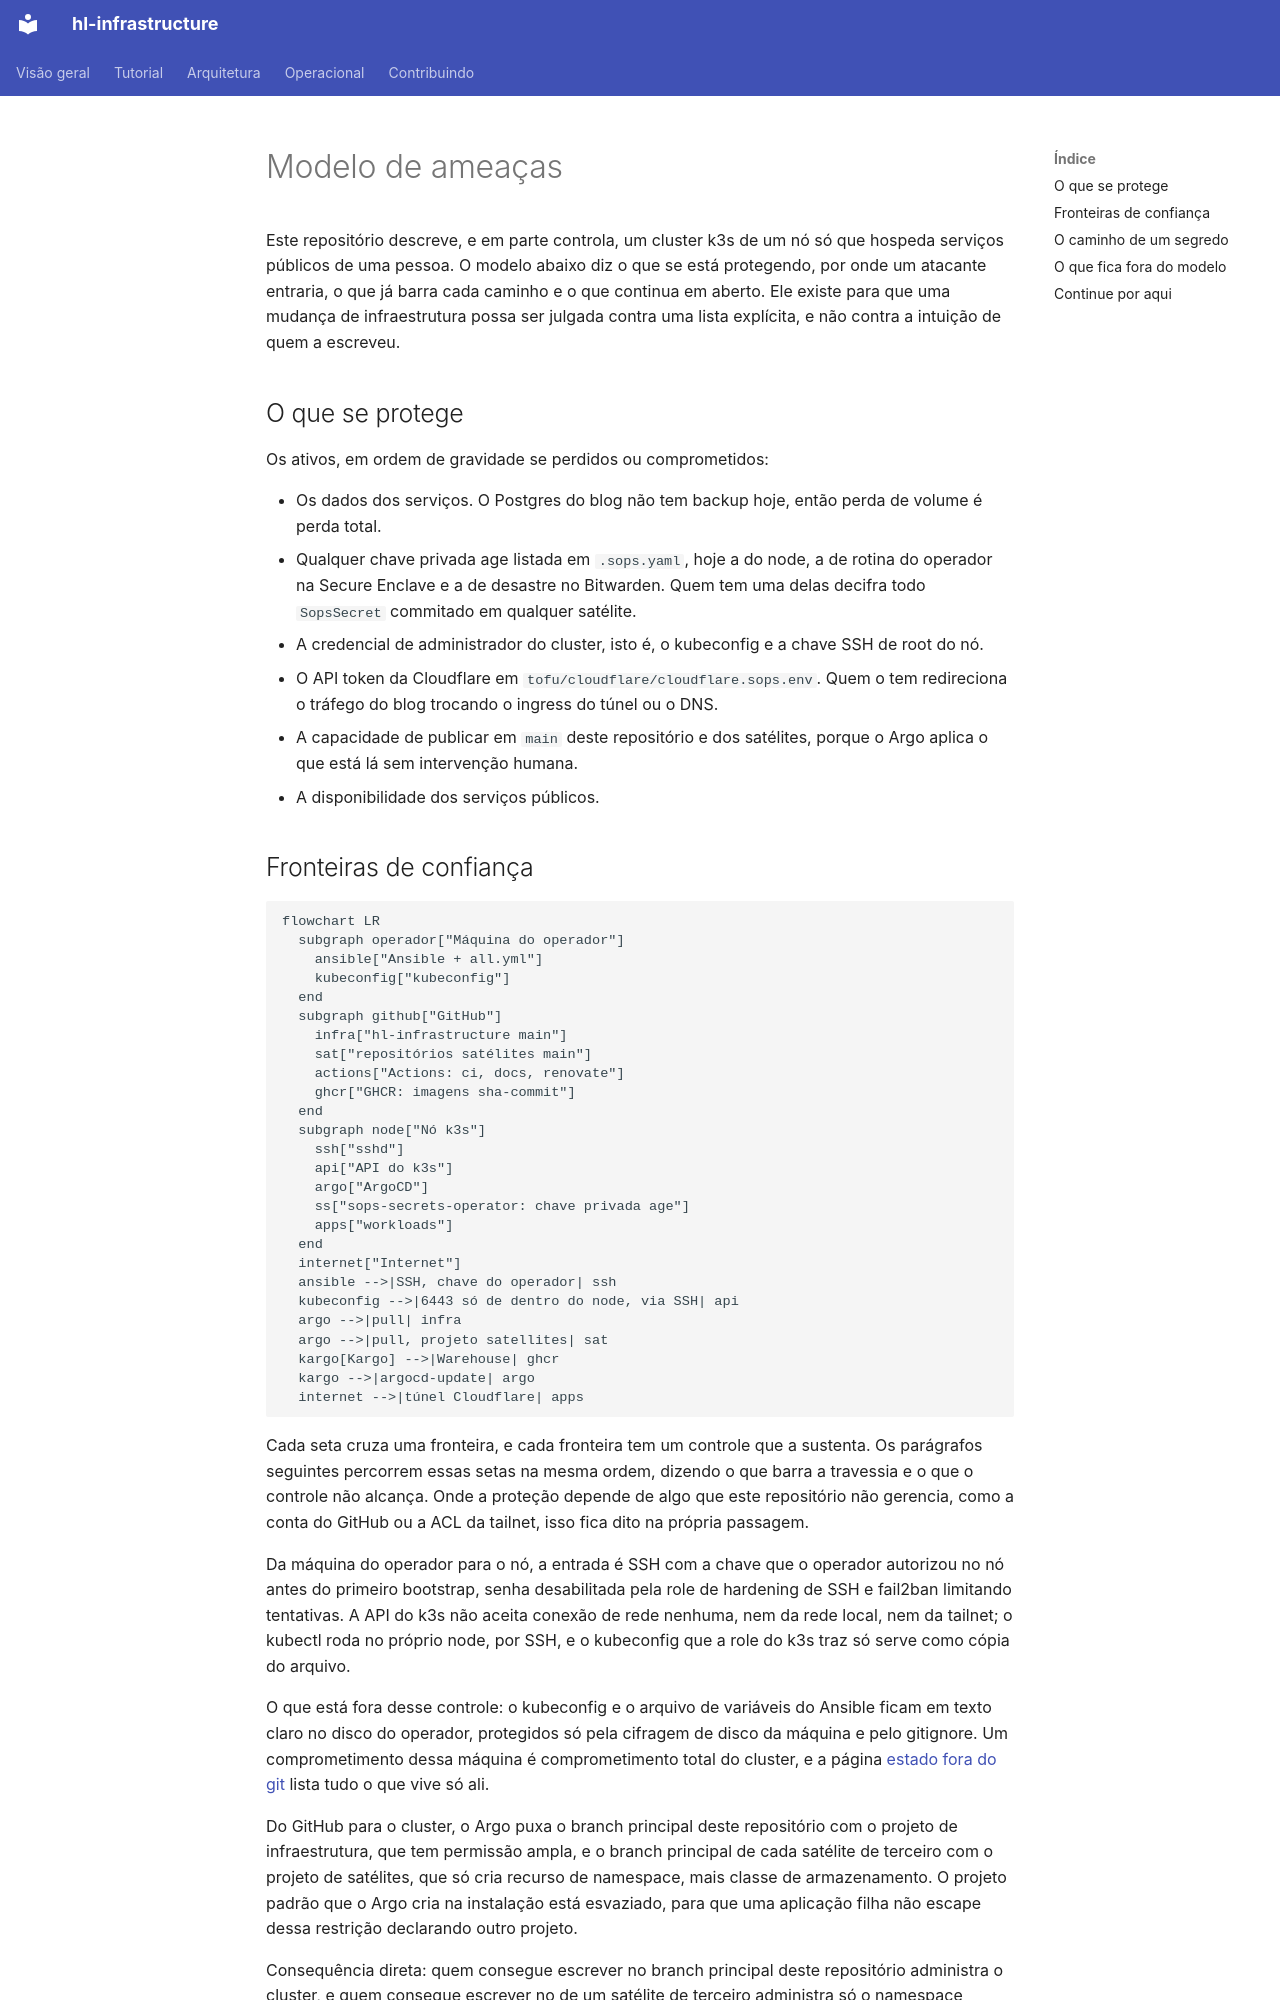

repository: guesant/hl-infrastructure · page: arquitetura/modelo-de-ameacas/index.html · generator: mkdocs

# Modelo de ameaças

<!-- source-of-trust paths=".sops.yaml .tools/sops-recipients.sh .tools/sops-drill.sh .tools/sops-sync.sh .tools/sops-rotate.sh" -->

Este repositório descreve, e em parte controla, um cluster k3s de um nó só que hospeda serviços públicos de uma pessoa. O modelo abaixo diz o que se está protegendo, por onde um atacante entraria, o que já barra cada caminho e o que continua em aberto. Ele existe para que uma mudança de infraestrutura possa ser julgada contra uma lista explícita, e não contra a intuição de quem a escreveu.

## O que se protege

Os ativos, em ordem de gravidade se perdidos ou comprometidos:

- Os dados dos serviços. O Postgres do blog não tem backup hoje, então perda de volume é perda total.
- Qualquer chave privada age listada em `.sops.yaml`, hoje a do node, a de rotina do operador na Secure Enclave e a de desastre no Bitwarden. Quem tem uma delas decifra todo `SopsSecret` commitado em qualquer satélite.
- A credencial de administrador do cluster, isto é, o kubeconfig e a chave SSH de root do nó.
- O API token da Cloudflare em `tofu/cloudflare/cloudflare.sops.env`. Quem o tem redireciona o tráfego do blog trocando o ingress do túnel ou o DNS.
- A capacidade de publicar em `main` deste repositório e dos satélites, porque o Argo aplica o que está lá sem intervenção humana.
- A disponibilidade dos serviços públicos.
